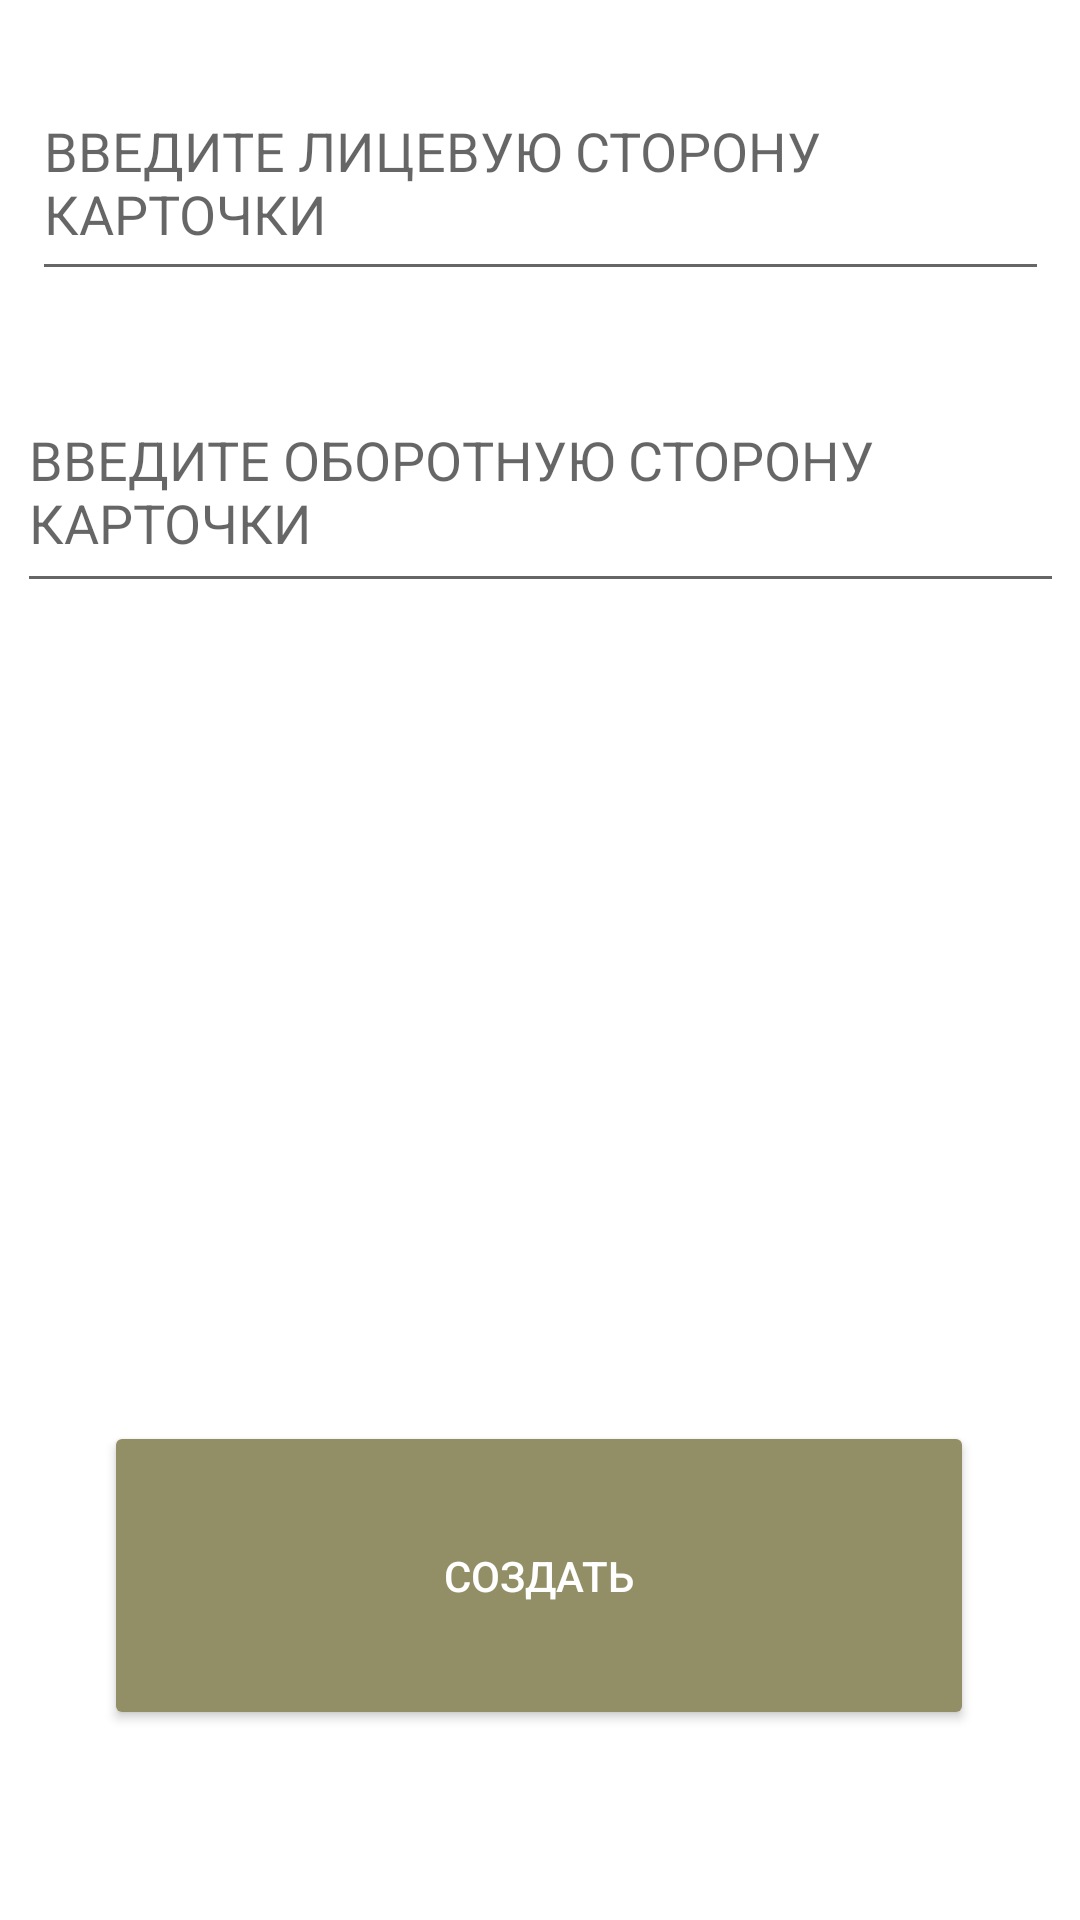

The Android layout XML behind this screen, and the referenced resources:
<!-- AndroidManifest.xml: application theme Theme.Memorize -->
<!-- res/layout/activity_create_card.xml -->
<?xml version="1.0" encoding="utf-8"?>
<androidx.constraintlayout.widget.ConstraintLayout xmlns:android="http://schemas.android.com/apk/res/android"
    xmlns:app="http://schemas.android.com/apk/res-auto"
    xmlns:tools="http://schemas.android.com/tools"
    android:layout_width="match_parent"
    android:layout_height="match_parent"
    tools:context=".CreateCardActivity">

    <Button
        android:id="@+id/button"
        android:layout_width="290dp"
        android:layout_height="103dp"
        android:layout_marginBottom="56dp"
        android:backgroundTint="#928F66"
        android:onClick="onClickSave"
        android:text="@string/create"
        android:textColor="#FFFFFF"
        app:layout_constraintBottom_toBottomOf="parent"
        app:layout_constraintEnd_toEndOf="parent"
        app:layout_constraintHorizontal_bias="0.495"
        app:layout_constraintStart_toStartOf="parent"
        app:layout_constraintTop_toBottomOf="@+id/frontSideCard"
        app:layout_constraintVertical_bias="0.981" />

    <EditText
        android:id="@+id/frontSideCard"
        android:layout_width="339dp"
        android:layout_height="69dp"
        android:layout_marginTop="38dp"
        android:layout_marginBottom="34dp"
        android:autofillHints='"ENTER THE FRONT SIDE OF CARD"'
        android:ems="10"
        android:gravity="start|top"
        android:hint="@string/frontSideText"
        android:inputType="textMultiLine"
        app:layout_constraintBottom_toTopOf="@+id/reverseSideCard"
        app:layout_constraintEnd_toEndOf="parent"
        app:layout_constraintStart_toStartOf="parent"
        app:layout_constraintTop_toTopOf="parent" />

    <EditText
        android:id="@+id/reverseSideCard"
        android:layout_width="349dp"
        android:layout_height="70dp"
        android:layout_marginStart="44dp"
        android:layout_marginEnd="44dp"
        android:layout_marginBottom="449dp"
        android:autofillHints="NEW CARD"
        android:ems="10"
        android:gravity="start|top"
        android:hint="@string/reverseSideText"
        android:inputType="textMultiLine"
        app:layout_constraintBottom_toBottomOf="parent"
        app:layout_constraintEnd_toEndOf="parent"
        app:layout_constraintStart_toStartOf="parent"
        app:layout_constraintTop_toBottomOf="@+id/frontSideCard" />


</androidx.constraintlayout.widget.ConstraintLayout>
<!-- resources referenced by this layout -->
<resources>
  <string name="create">СОЗДАТЬ</string>
  <string name="frontSideText">ВВЕДИТЕ ЛИЦЕВУЮ СТОРОНУ КАРТОЧКИ</string>
  <string name="reverseSideText">ВВЕДИТЕ ОБОРОТНУЮ СТОРОНУ КАРТОЧКИ</string>
  <style name="Theme.Memorize" parent="Theme.MaterialComponents.DayNight.DarkActionBar">
          
          <item name="colorPrimary">@color/green</item>
          <item name="colorPrimaryVariant">@color/green</item>
          <item name="colorOnPrimary">@color/beige</item>
          
          <item name="colorSecondary">@color/teal_200</item>
          <item name="colorSecondaryVariant">@color/teal_700</item>
          <item name="colorOnSecondary">@color/brown</item>
          
          <item name="android:statusBarColor" tools:targetApi="l">?attr/colorPrimaryVariant</item>
          
      </style>
  <color name="green">#928F66</color>
  <color name="beige">#E2DBD3</color>
  <color name="teal_200">#FF03DAC5</color>
  <color name="teal_700">#FF018786</color>
  <color name="brown">#372728</color>
</resources>
